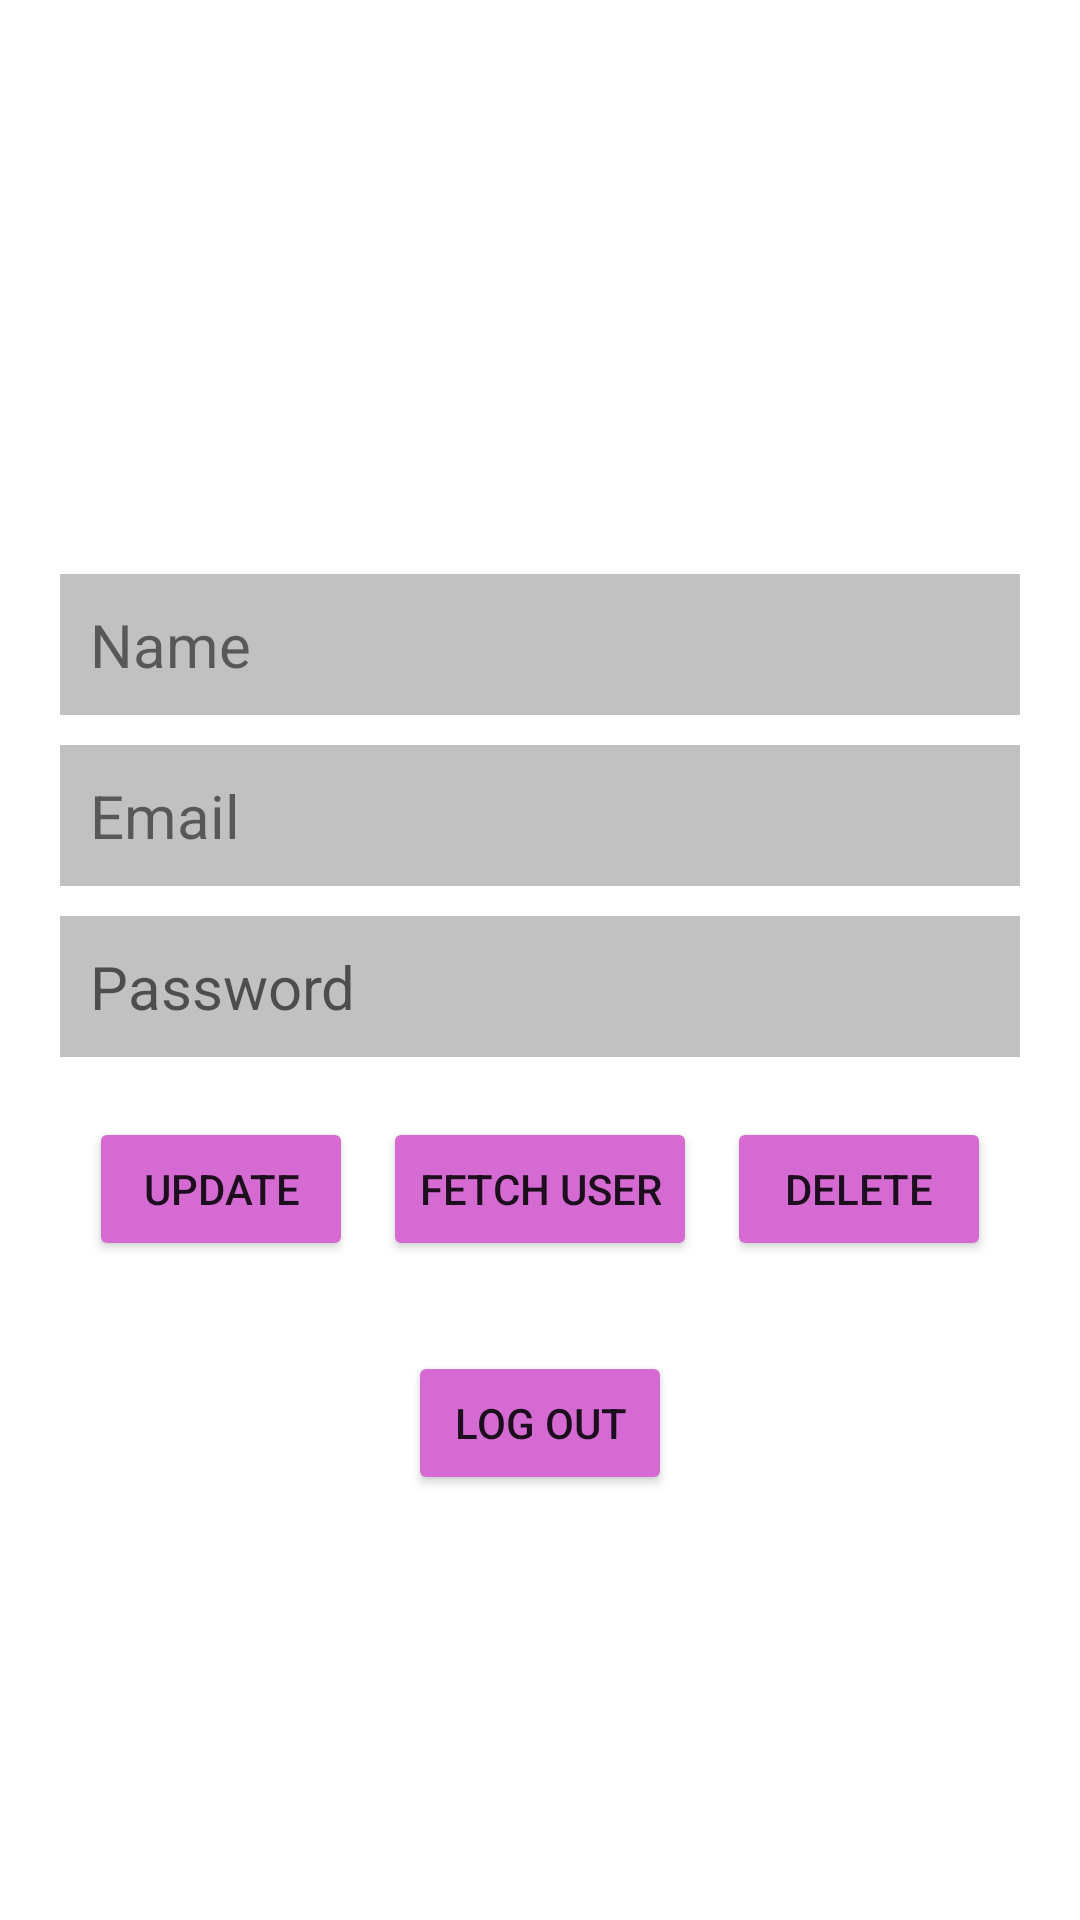

Here is an Android app screen rendered from its layout file. Give the layout XML and the strings, colors and styles it references.
<!-- AndroidManifest.xml: application theme Theme.NIKFLIKS -->
<!-- res/layout/activity_main.xml -->
<?xml version="1.0" encoding="utf-8"?>
<LinearLayout xmlns:android="http://schemas.android.com/apk/res/android"
    xmlns:app="http://schemas.android.com/apk/res-auto"
    xmlns:tools="http://schemas.android.com/tools"
    android:layout_width="match_parent"
    android:layout_height="match_parent"
    tools:context=".MainActivity"
    android:background="@drawable/purplereg"
    android:orientation="vertical"
    android:gravity="center">



        <TextView
            android:id="@+id/name"
            android:layout_width="match_parent"
            android:layout_height="wrap_content"
            android:padding="10dp"
            android:layout_marginTop="50dp"
            android:layout_marginStart="20dp"
            android:layout_marginEnd="20dp"
            android:background="#C1C1C1"
            android:textSize="20sp"
            android:text="@string/name" />

        <TextView
            android:id="@+id/email"
            android:layout_width="match_parent"
            android:layout_height="wrap_content"
            android:padding="10dp"
            android:layout_marginTop="10dp"
            android:layout_marginStart="20dp"
            android:layout_marginEnd="20dp"
            android:background="#C1C1C1"
            android:textSize="20sp"
            android:text="@string/email" />

        <TextView
            android:visibility="gone"
            android:id="@+id/fetchResult"
            android:layout_width="match_parent"
            android:layout_height="wrap_content"
            android:padding="10dp"
            android:layout_marginTop="10dp"
            android:layout_marginStart="20dp"
            android:layout_marginEnd="20dp"
            android:background="#FFE6CFFF"
            android:textSize="20sp"
            />
        <com.google.android.material.textfield.TextInputEditText
            android:id="@+id/password"
            android:layout_width="match_parent"
            android:layout_height="wrap_content"
            android:padding="10dp"
            android:layout_marginTop="10dp"
            android:layout_marginStart="20dp"
            android:layout_marginEnd="20dp"
            android:background="#C1C1C1"
            android:textSize="20sp"
            android:hint="@string/passwordz" />
        <LinearLayout
            android:layout_width="wrap_content"
            android:layout_height="wrap_content"
            android:orientation="horizontal">


                <Button
                    android:id="@+id/update"
                    android:text="@string/update"
                    android:layout_marginTop="20dp"
                    android:backgroundTint="#D56AD3"
                    android:layout_width="wrap_content"
                    android:layout_height="wrap_content"/>
                <Button
                    android:id="@+id/fetchProfile"
                    android:text="@string/fetch_user"
                    android:backgroundTint="#D56AD3"
                    android:layout_marginTop="20dp"
                    android:layout_marginLeft="10dp"
                    android:layout_width="wrap_content"
                    android:layout_height="wrap_content"/>
                <Button
                    android:id="@+id/delete"
                    android:text="@string/delete"
                    android:backgroundTint="#D56AD3"
                    android:layout_marginTop="20dp"
                    android:layout_marginLeft="10dp"
                    android:layout_width="wrap_content"
                    android:layout_height="wrap_content"/>

        </LinearLayout>




        <Button
            android:id="@+id/logout"
            android:text="@string/log_out"
            android:backgroundTint="#D56AD3"
            android:layout_marginTop="30dp"
            android:layout_width="wrap_content"
            android:layout_height="wrap_content"/>



</LinearLayout>
<!-- resources referenced by this layout -->
<resources>
  <string name="delete">Delete</string>
  <string name="email">Email</string>
  <string name="fetch_user">Fetch User</string>
  <string name="log_out">Log Out</string>
  <string name="name">Name</string>
  <string name="passwordz">Password</string>
  <string name="update">update</string>
  <style name="Theme.NIKFLIKS" parent="Theme.MaterialComponents.DayNight.DarkActionBar">
          
          <item name="colorPrimary">@color/purple_500</item>
          <item name="colorPrimaryVariant">@color/purple_700</item>
          <item name="colorOnPrimary">@color/white</item>
          
          <item name="colorSecondary">@color/teal_200</item>
          <item name="colorSecondaryVariant">@color/teal_700</item>
          <item name="colorOnSecondary">@color/black</item>
          
          <item name="android:statusBarColor">?attr/colorPrimaryVariant</item>
          
      </style>
  <color name="purple_500">#56425F</color>
  <color name="purple_700">#686868</color>
  <color name="white">#FFFFFF</color>
  <color name="teal_200">#FF03DAC5</color>
  <color name="teal_700">#FF018786</color>
  <color name="black">#FFFFFF</color>
</resources>
